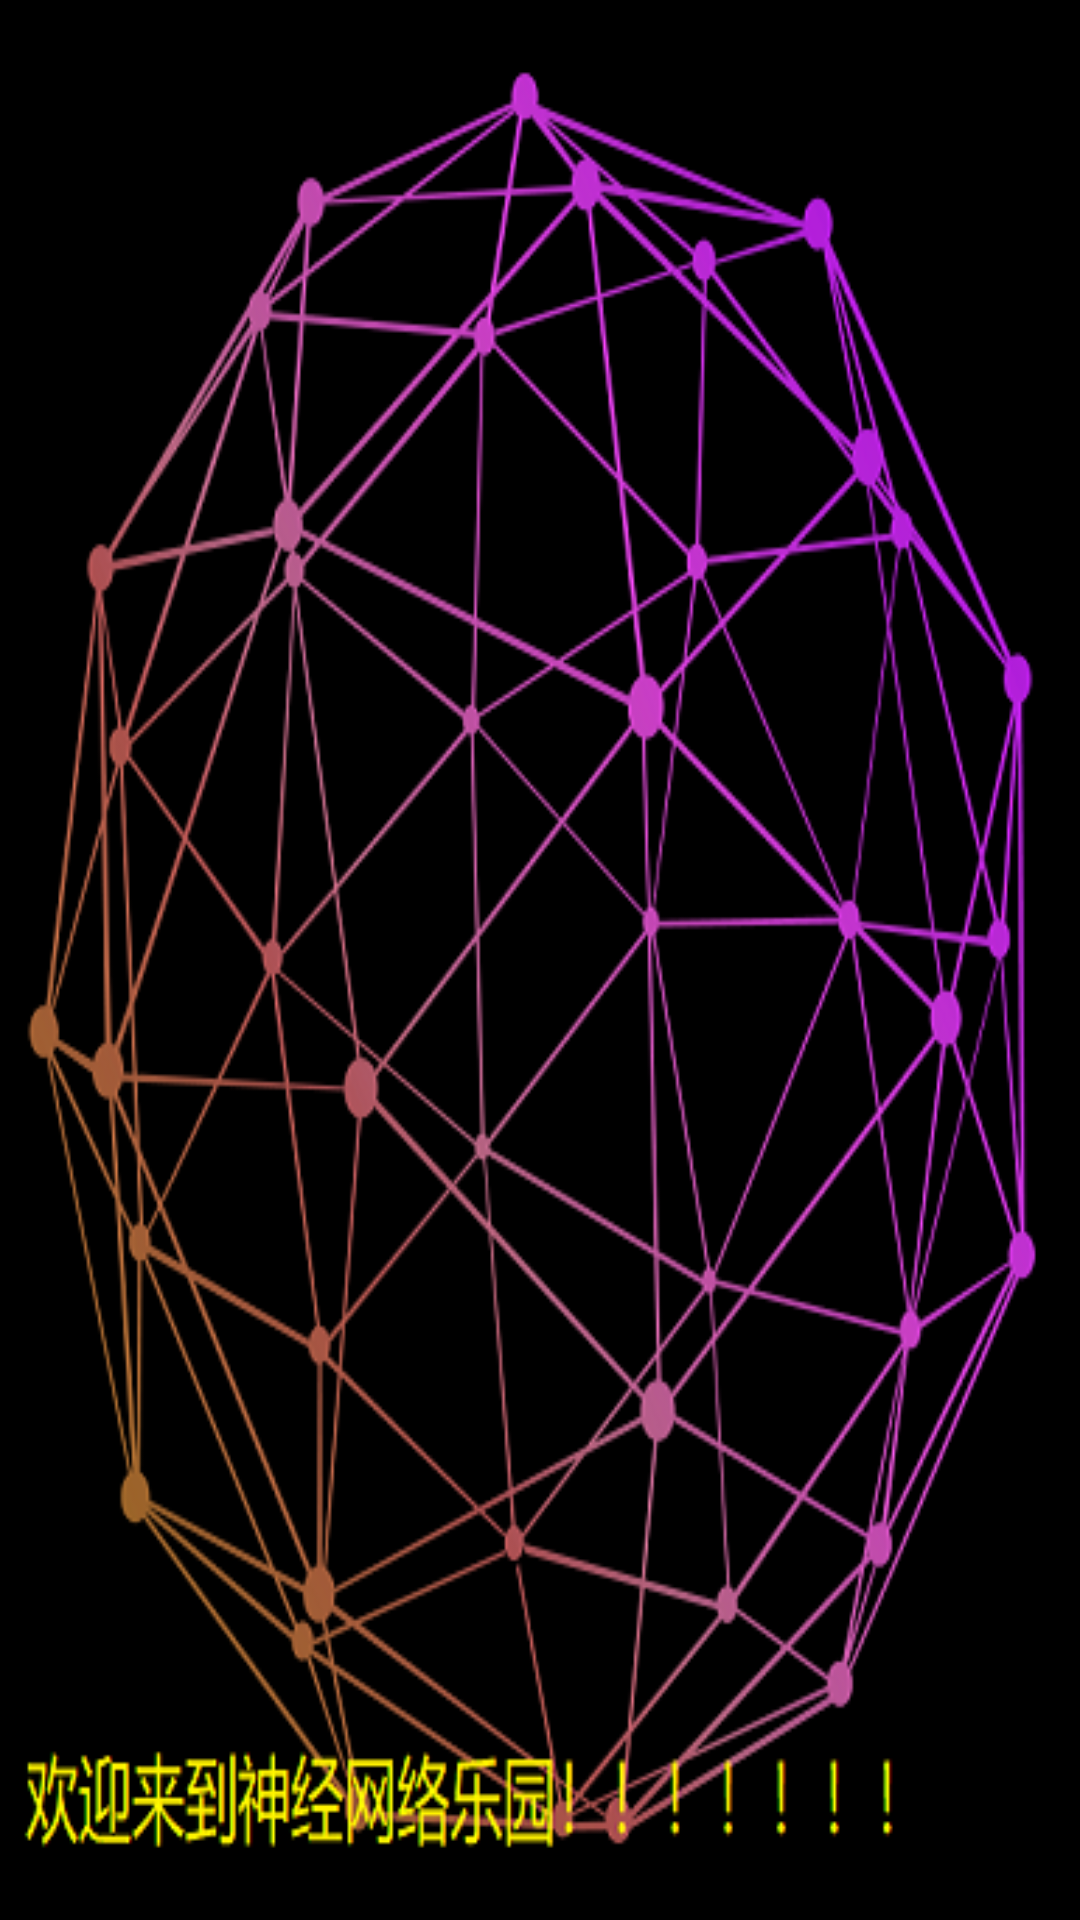

Android layout source for this screen:
<!-- AndroidManifest.xml: application theme AppTheme -->
<!-- res/layout/start_image.xml -->
<?xml version="1.0" encoding="utf-8"?>
<RelativeLayout xmlns:android="http://schemas.android.com/apk/res/android"
    xmlns:tools="http://schemas.android.com/tools"
    android:layout_width="match_parent"
    android:layout_height="match_parent"
    android:paddingBottom="@dimen/activity_vertical_margin"
    android:paddingLeft="@dimen/activity_horizontal_margin"
    android:paddingRight="@dimen/activity_horizontal_margin"
    android:paddingTop="@dimen/activity_vertical_margin"
    android:background="@drawable/start_image"
    tools:context="com.example.myapplication.My_menu">

    <TextView
        android:layout_width="wrap_content"
        android:layout_height="wrap_content"
        android:textAppearance="?android:attr/textAppearanceLarge"
        android:text="           "
        android:id="@+id/textView29"
        android:layout_marginTop="212dp"
        android:layout_alignParentTop="true"
        android:layout_alignParentRight="true"
        android:layout_alignParentEnd="true"
        android:layout_marginRight="122dp"
        android:layout_marginEnd="122dp" />
</RelativeLayout>
<!-- resources referenced by this layout -->
<resources>
  <!-- drawable start_image: jpg bitmap (drawable, 105909 bytes) -->
  <style name="AppTheme" parent="Theme.AppCompat.Light.NoActionBar">
          
          <item name="android:windowNoTitle">true</item>
          <item name="colorPrimary">@color/md_cyan_300</item>
          <item name="colorPrimaryDark">@color/colorPrimaryDark</item>
          <item name="colorAccent">@color/colorAccent</item>
      </style>
  <color name="md_cyan_300">#4dd0e1</color>
  <color name="colorPrimaryDark">#303F9F</color>
  <color name="colorAccent">#FF4081</color>
</resources>
